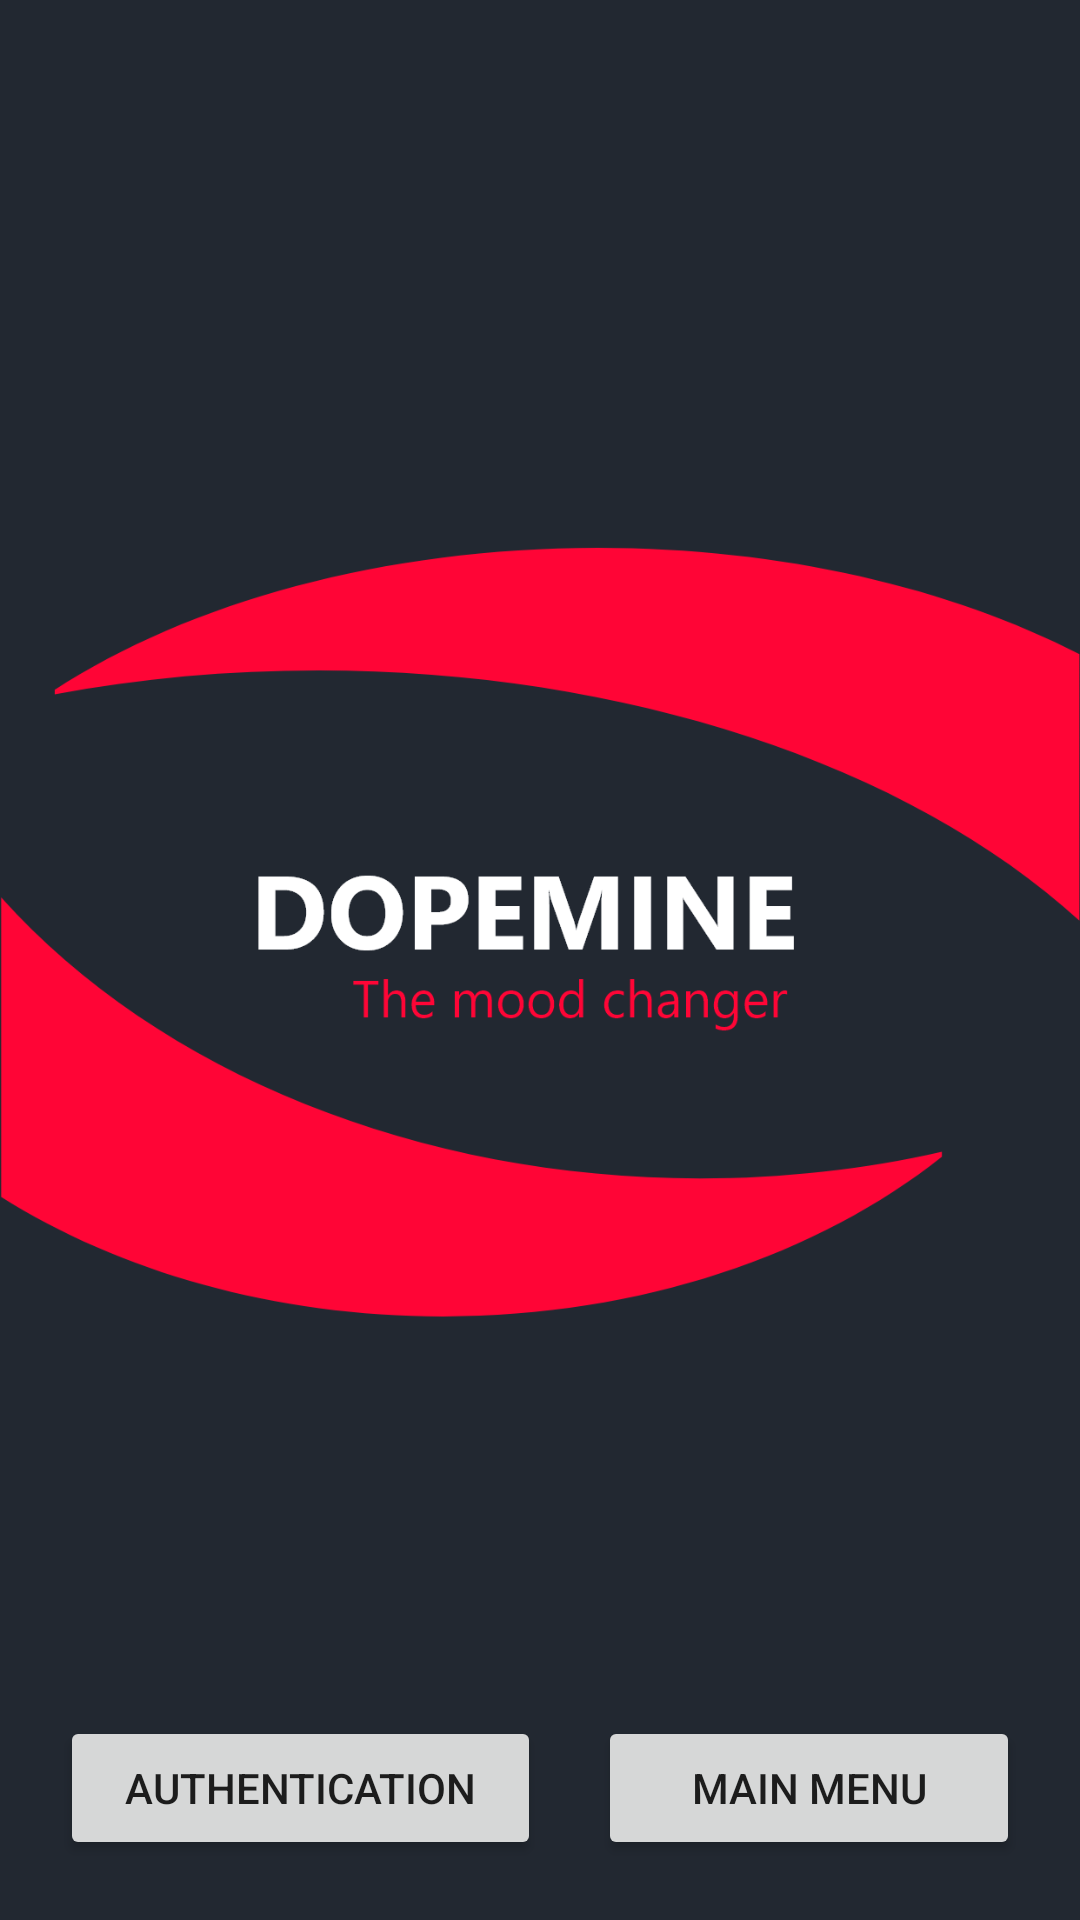

Layout XML and referenced resources for this Android screen:
<!-- AndroidManifest.xml: application theme AppTheme -->
<!-- res/layout/fragment_splash_screen.xml -->
<?xml version="1.0" encoding="utf-8"?>
<FrameLayout xmlns:android="http://schemas.android.com/apk/res/android"
    xmlns:tools="http://schemas.android.com/tools"
    android:layout_width="match_parent"
    android:layout_height="match_parent"
    android:background="@drawable/dopemine_splash"
    tools:context=".SplashScreen">

    <LinearLayout
        android:layout_width="match_parent"
        android:layout_height="wrap_content"
        android:layout_gravity="bottom"
        android:padding="20dp"
        android:orientation="horizontal">
        <Button
            android:id="@+id/auth"
            android:layout_width="wrap_content"
            android:layout_height="wrap_content"
            android:layout_weight="1"
            android:text="Authentication"/>
        <Space
            android:layout_width="0dp"
            android:layout_height="wrap_content"
            android:layout_weight="1"/>
        <Button
            android:id="@+id/home"
            android:layout_width="wrap_content"
            android:layout_height="wrap_content"
            android:layout_weight="2"
            android:text="Main Menu"/>
    </LinearLayout>

</FrameLayout>
<!-- resources referenced by this layout -->
<resources>
  <!-- drawable dopemine_splash: png bitmap (drawable-hdpi, 34224 bytes) -->
  <style name="AppTheme" parent="Theme.MaterialComponents.Light.NoActionBar">
          <item name="android:forceDarkAllowed" tools:targetApi="q">false</item>
          <item name="colorPrimary">@color/colorPrimary</item>
          <item name="colorPrimaryDark">@color/colorPrimaryDark</item>
          <item name="colorAccent">@color/colorAccent</item>
      </style>
  <color name="colorPrimary">#FF0536</color>
  <color name="colorPrimaryDark">#222831</color>
  <color name="colorAccent">#FFF300</color>
</resources>
